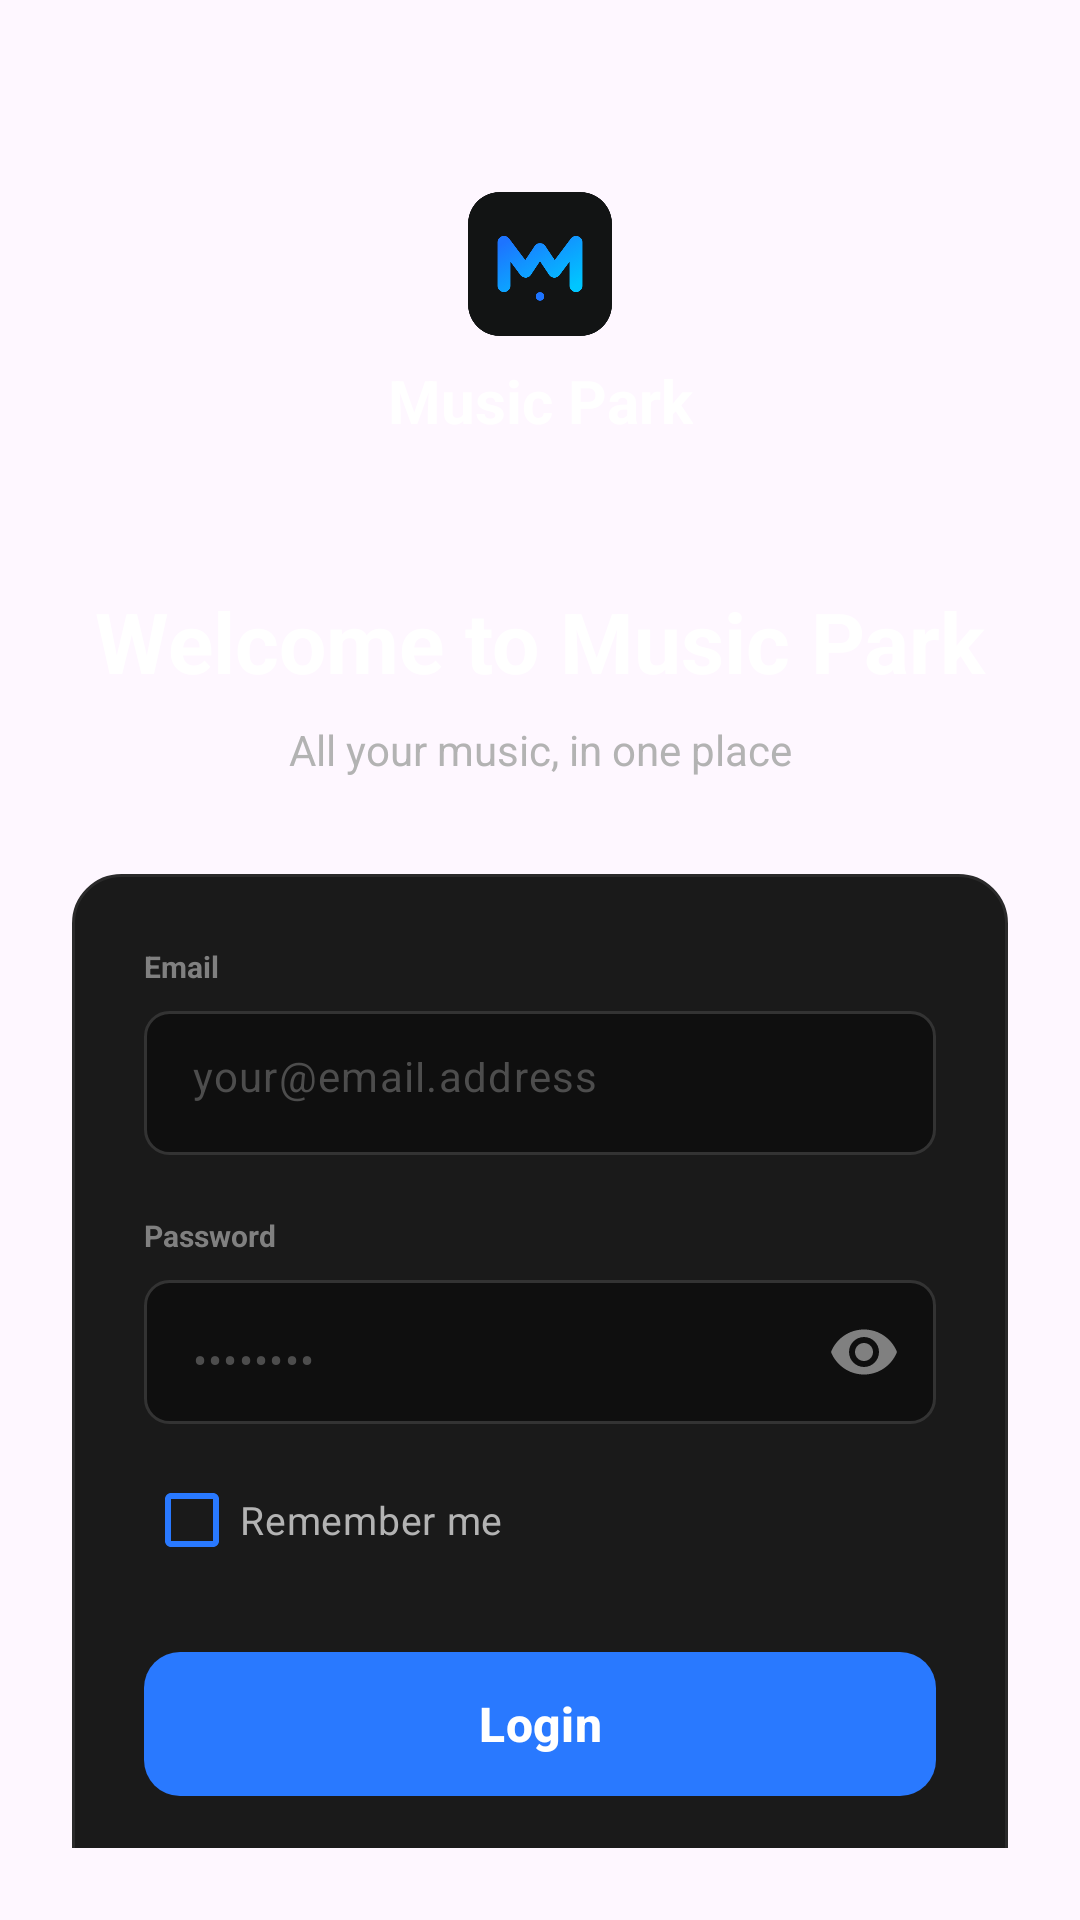

Here is an Android app screen rendered from its layout file. Give the layout XML and the strings, colors and styles it references.
<!-- AndroidManifest.xml: application theme Theme.AppMusic -->
<!-- res/layout/activity_login.xml -->
<?xml version="1.0" encoding="utf-8"?>
<FrameLayout xmlns:android="http://schemas.android.com/apk/res/android"
    xmlns:app="http://schemas.android.com/apk/res-auto"
    android:layout_width="match_parent"
    android:layout_height="match_parent">

    <androidx.constraintlayout.widget.ConstraintLayout
        android:id="@+id/login_layout"
        android:layout_width="match_parent"
        android:layout_height="match_parent"
        android:background="@drawable/bg_ondas"
        android:padding="24dp">

        <ImageView
            android:id="@+id/imgLogo"
            android:layout_width="48dp"
            android:layout_height="48dp"
            android:layout_marginTop="40dp"
            android:src="@drawable/app_logo"
            app:layout_constraintEnd_toEndOf="parent"
            app:layout_constraintStart_toStartOf="parent"
            app:layout_constraintTop_toTopOf="parent" />

        <TextView
            android:id="@+id/txtAppTitle"
            android:layout_width="wrap_content"
            android:layout_height="wrap_content"
            android:layout_marginTop="8dp"
            android:text="@string/music_park"
            android:textColor="#FFFFFF"
            android:textSize="20sp"
            android:textStyle="bold"
            app:layout_constraintEnd_toEndOf="parent"
            app:layout_constraintStart_toStartOf="parent"
            app:layout_constraintTop_toBottomOf="@+id/imgLogo" />

        <TextView
            android:id="@+id/txtWelcome"
            android:layout_width="wrap_content"
            android:layout_height="wrap_content"
            android:layout_marginTop="48dp"
            android:text="@string/welcome_to_music_park"
            android:textColor="#FFFFFF"
            android:textSize="28sp"
            android:textStyle="bold"
            app:layout_constraintEnd_toEndOf="parent"
            app:layout_constraintStart_toStartOf="parent"
            app:layout_constraintTop_toBottomOf="@+id/txtAppTitle" />

        <TextView
            android:id="@+id/txtSubtitle"
            android:layout_width="wrap_content"
            android:layout_height="wrap_content"
            android:layout_marginTop="8dp"
            android:text="@string/all_your_music_in_one_place"
            android:textColor="#B3B3B3"
            android:textSize="14sp"
            app:layout_constraintEnd_toEndOf="parent"
            app:layout_constraintStart_toStartOf="parent"
            app:layout_constraintTop_toBottomOf="@+id/txtWelcome" />

        <LinearLayout
            android:id="@+id/cardLogin"
            android:layout_width="match_parent"
            android:layout_height="wrap_content"
            android:layout_marginTop="32dp"
            android:background="@drawable/bg_login_card"
            android:orientation="vertical"
            android:padding="24dp"
            app:layout_constraintEnd_toEndOf="parent"
            app:layout_constraintStart_toStartOf="parent"
            app:layout_constraintTop_toBottomOf="@+id/txtSubtitle">

            <TextView
                android:layout_width="wrap_content"
                android:layout_height="wrap_content"
                android:text="@string/email"
                android:textColor="#808080"
                android:textSize="10sp"
                android:textStyle="bold" />

            <com.google.android.material.textfield.TextInputLayout
                android:layout_width="match_parent"
                android:layout_height="wrap_content"
                android:layout_marginTop="8dp"
                app:hintEnabled="false">

                <com.google.android.material.textfield.TextInputEditText
                    android:id="@+id/etEmail"
                    android:layout_width="match_parent"
                    android:layout_height="48dp"
                    android:background="@drawable/bg_input_dark"
                    android:hint="@string/your_email_address"
                    android:inputType="textEmailAddress"
                    android:paddingHorizontal="16dp"
                    android:textColor="#FFFFFF"
                    android:textColorHint="#4D4D4D"
                    android:textSize="14sp" />
            </com.google.android.material.textfield.TextInputLayout>

            <TextView
                android:layout_width="wrap_content"
                android:layout_height="wrap_content"
                android:layout_marginTop="20dp"
                android:text="@string/password"
                android:textColor="#808080"
                android:textSize="10sp"
                android:textStyle="bold" />

            <com.google.android.material.textfield.TextInputLayout
                android:layout_width="match_parent"
                android:layout_height="wrap_content"
                android:layout_marginTop="8dp"
                app:hintEnabled="false"
                app:endIconMode="password_toggle"
                app:endIconTint="#808080">

                <com.google.android.material.textfield.TextInputEditText
                    android:id="@+id/etPassword"
                    android:layout_width="match_parent"
                    android:layout_height="48dp"
                    android:background="@drawable/bg_input_dark"
                    android:hint="@string/passwordExample"
                    android:inputType="textPassword"
                    android:paddingHorizontal="16dp"
                    android:textColor="#FFFFFF"
                    android:textColorHint="#4D4D4D"
                    android:textSize="14sp" />
            </com.google.android.material.textfield.TextInputLayout>

            <com.google.android.material.checkbox.MaterialCheckBox
                android:id="@+id/cbRememberMe"
                android:layout_width="wrap_content"
                android:layout_height="wrap_content"
                android:layout_marginTop="8dp"
                android:text="@string/remember_me"
                android:textColor="#B3B3B3"
                android:textSize="13sp"
                app:buttonTint="#2979FF" />

            <com.google.android.material.button.MaterialButton
                android:id="@+id/btnLogin"
                android:layout_width="match_parent"
                android:layout_height="56dp"
                android:layout_marginTop="16dp"
                android:text="@string/login"
                android:textAllCaps="false"
                android:textColor="#FFFFFF"
                android:textSize="16sp"
                android:textStyle="bold"
                app:backgroundTint="#2979FF"
                app:cornerRadius="12dp" />

            <LinearLayout
                android:layout_width="match_parent"
                android:layout_height="wrap_content"
                android:layout_marginTop="24dp"
                android:gravity="center"
                android:orientation="horizontal">

                <TextView
                    android:layout_width="wrap_content"
                    android:layout_height="wrap_content"
                    android:text="@string/don_t_have_an_account"
                    android:textColor="#FFFFFF"
                    android:textSize="13sp" />

                <TextView
                    android:id="@+id/txtCreateAccount"
                    android:layout_width="wrap_content"
                    android:layout_height="wrap_content"
                    android:text="@string/create_an_account"
                    android:textColor="#2979FF"
                    android:textSize="13sp"
                    android:textStyle="bold" />

            </LinearLayout>
        </LinearLayout>

    </androidx.constraintlayout.widget.ConstraintLayout>

    <FrameLayout
        android:id="@+id/fragment_container"
        android:layout_width="match_parent"
        android:layout_height="match_parent" />

</FrameLayout>
<!-- resources referenced by this layout -->
<resources>
  <!-- drawable app_logo: png bitmap (drawable, 21780 bytes) -->
  <!-- drawable bg_input_dark (drawable) -->
  <?xml version="1.0" encoding="utf-8"?>
  <shape xmlns:android="http://schemas.android.com/apk/res/android"
      android:shape="rectangle">
      <solid android:color="#0F0F0F" /> <corners android:radius="8dp" />
      <stroke android:width="1dp" android:color="#333333" />
  </shape>
  <!-- drawable bg_login_card (drawable) -->
  <?xml version="1.0" encoding="utf-8"?>
  <shape xmlns:android="http://schemas.android.com/apk/res/android"
      android:shape="rectangle">
      <solid android:color="#1A1A1A" /> <corners android:radius="16dp" />
      <stroke android:width="1dp" android:color="#2A2A2A" /> </shape>
  <string name="all_your_music_in_one_place">All your music, in one place</string>
  <string name="create_an_account">Create an account</string>
  <string name="don_t_have_an_account">Don\'t have an account?</string>
  <string name="email">Email</string>
  <string name="login">Login</string>
  <string name="music_park">Music Park</string>
  <string name="password">Password</string>
  <string name="passwordExample">••••••••</string>
  <string name="remember_me">Remember me</string>
  <string name="welcome_to_music_park">Welcome to Music Park</string>
  <string name="your_email_address">your@email.address</string>
  <style name="Theme.AppMusic" parent="Base.Theme.AppMusic" />
  <style name="Base.Theme.AppMusic" parent="Theme.Material3.DayNight.NoActionBar">
          
          
      </style>
</resources>
